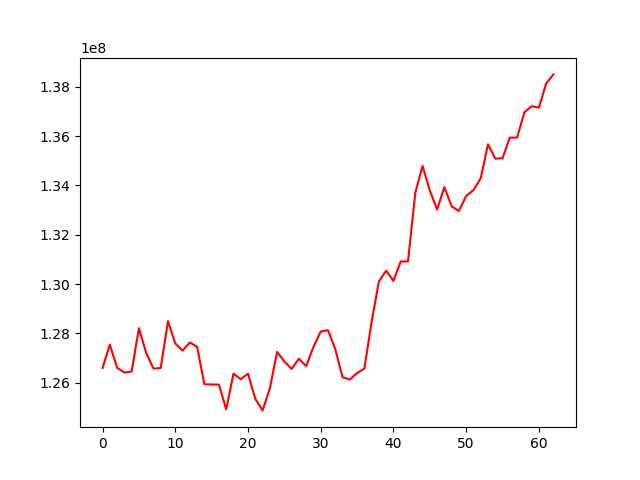

Source data for this figure (header and first rows):
, 0
0, 126595510
1, 127542490
2, 126606665
3, 126410613
4, 126449405
5, 128209276
6, 127201531
7, 126569829
8, 126590414
9, 128493973
10, 127591677
11, 127299349
12, 127630483
13, 127453517
14, 125935389
15, 125922181
16, 125921066
17, 124910699
18, 126362709
19, 126138221
20, 126363421
21, 125341917
22, 124872676
23, 125756148
24, 127245819
25, 126855173
26, 126553903
27, 126971685
28, 126669059
29, 127450150
30, 128074675
31, 128126855
32, 127359194
33, 126218532
34, 126126651
35, 126389060
36, 126567915
37, 128475157
38, 130106374
39, 130543211
40, 130128897
41, 130917702
42, 130916467
43, 133694302
44, 134792072
45, 133799276
46, 133020519
47, 133932521
48, 133154500
49, 132963975
50, 133575727
51, 133809648
52, 134293816
53, 135667815
54, 135089446
55, 135104761
56, 135944518
57, 135943232
58, 136964715
59, 137217185
... 3 more rows
